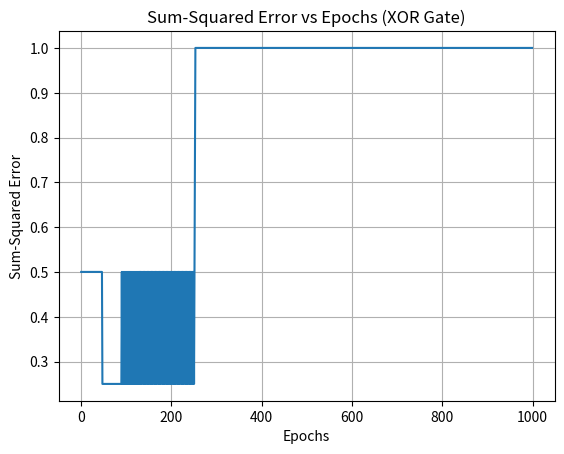

Reproduce this figure in Python.
import numpy as np
import matplotlib.pyplot as plt

# Initialize weights and learning rate
w0 = 10
w1 = 0.2
w2 = -0.75
learning_rate = 0.05

# Define the user-defined activation function
def custom_activation_function(x):
    return 1 if x >= 0 else 0

# Training data for XOR gate
training_data = [
    (np.array([0, 0]), 0),
    (np.array([0, 1]), 1),
    (np.array([1, 0]), 1),
    (np.array([1, 1]), 0)
]

errors = []  # List to store errors for each epoch
epochs = []  # List to store epochs

# Loop for a maximum of 1000 epochs
for epoch in range(1000):
    total_error = 0
    for x, y in training_data:
        # Calculate the weighted sum
        weighted_sum = w0 + (w1 * x[0]) + (w2 * x[1])
        # Apply custom activation function
        output = custom_activation_function(weighted_sum)
        # Calculate the error
        error = y - output
        total_error += error**2

        # Update weights based on the learning rule
        w0 += learning_rate * error
        w1 += learning_rate * error * x[0]
        w2 += learning_rate * error * x[1]

    # Calculate average error for the epoch
    average_error = total_error / len(training_data)
    errors.append(average_error)
    epochs.append(epoch) 

    # Stop training if convergence criteria are met
    if average_error <= 0.002:
        print(f"Converged after {epoch+1} epochs")
        break

# Plot the error vs epochs
plt.plot(epochs, errors)
plt.xlabel("Epochs")
plt.ylabel("Sum-Squared Error")
plt.title("Sum-Squared Error vs Epochs (XOR Gate)")
plt.grid(True)
plt.show()

# Test the perceptron with unseen data
test_data = [
    np.array([0, 0]),
    np.array([1, 0]),
    np.array([0, 1]),
    np.array([1, 1])
]

for x in test_data:
    # Calculate the weighted sum
    weighted_sum = w0 + (w1 * x[0]) + (w2 * x[1])
    # Apply custom activation function
    output = custom_activation_function(weighted_sum)
    print(f"Input: {x}, Output: {output}")
